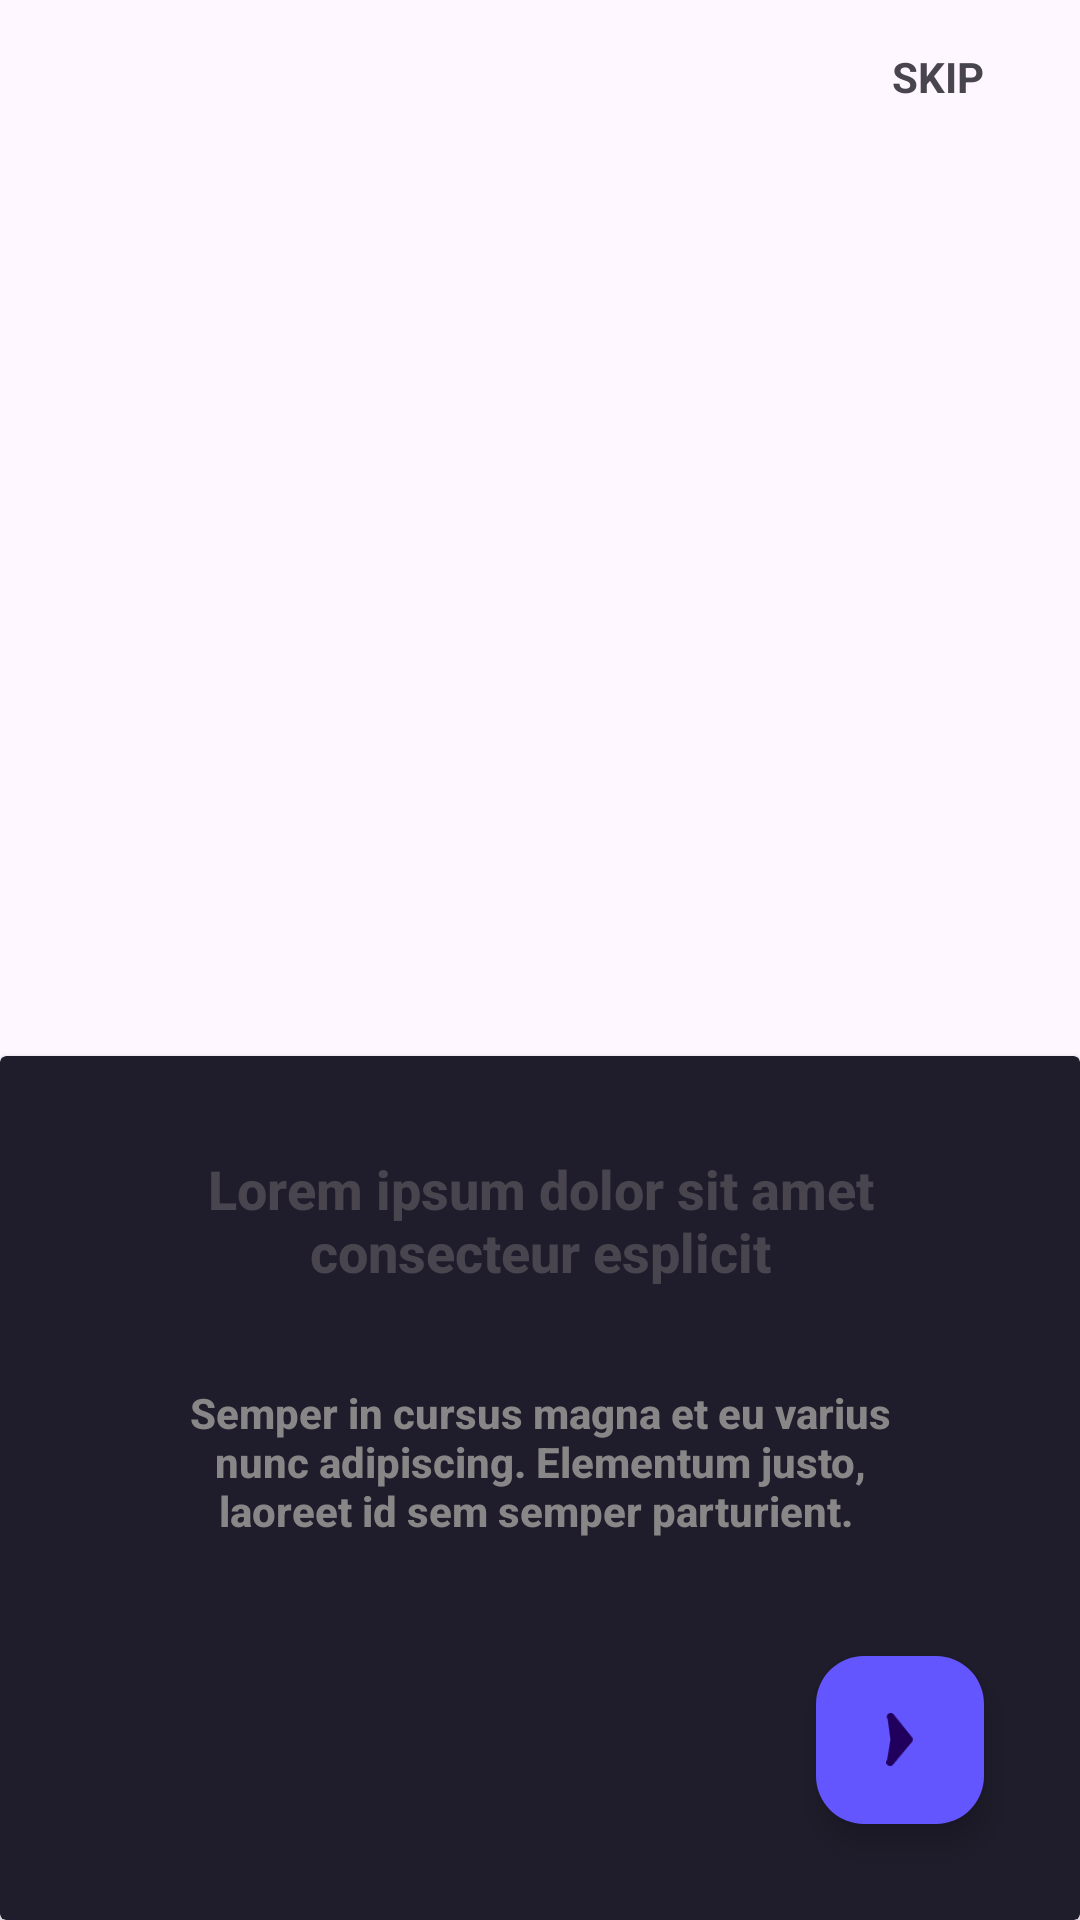

Write the Android layout XML for this screen, with the resource values it uses.
<!-- AndroidManifest.xml: application theme Theme.Movie -->
<!-- res/layout/fragment_onboarding_second_screen.xml -->
<?xml version="1.0" encoding="utf-8"?>
<androidx.constraintlayout.widget.ConstraintLayout xmlns:android="http://schemas.android.com/apk/res/android"
    xmlns:app="http://schemas.android.com/apk/res-auto"
    xmlns:tools="http://schemas.android.com/tools"
    android:layout_width="match_parent"
    android:layout_height="match_parent"
    tools:context=".ui.onboarding.onboardingScreens.OnBoardingSecondScreenFragment"
    tools:layout_editor_absoluteY="25dp">

    <ImageView
        android:id="@+id/onboardingBackground"
        android:layout_width="0dp"
        android:layout_height="0dp"
        android:foregroundGravity="fill_horizontal|fill_vertical|fill"
        android:scaleType="centerCrop"
        app:layout_constraintBottom_toTopOf="@+id/cardView"
        app:layout_constraintEnd_toEndOf="parent"
        app:layout_constraintStart_toStartOf="parent"
        app:layout_constraintTop_toTopOf="parent"
        app:layout_constraintVertical_bias="1.0"
        app:srcCompat="@drawable/onboarding2" />

    <TextView
        android:id="@+id/skipButton"
        android:layout_width="wrap_content"
        android:layout_height="wrap_content"
        android:layout_marginTop="16dp"
        android:layout_marginEnd="32dp"
        android:text="SKIP"
        android:textStyle="bold"
        app:layout_constraintEnd_toEndOf="@+id/cardView"
        app:layout_constraintTop_toTopOf="parent" />

    <androidx.cardview.widget.CardView
        android:id="@+id/cardView"
        android:layout_width="0dp"
        android:layout_height="0dp"
        app:cardBackgroundColor="@color/windowBackground"
        app:layout_constraintBottom_toBottomOf="parent"
        app:layout_constraintEnd_toEndOf="parent"
        app:layout_constraintHeight_percent="0.45"
        app:layout_constraintStart_toStartOf="parent">

        <androidx.constraintlayout.widget.ConstraintLayout
            android:layout_width="match_parent"
            android:layout_height="match_parent"
            app:layout_constraintBottom_toBottomOf="parent"
            app:layout_constraintTop_toTopOf="parent"
            app:layout_constraintVertical_bias="0.5">

            <TextView
                android:id="@+id/textViewTittle"
                android:layout_width="match_parent"
                android:layout_height="wrap_content"
                android:layout_marginStart="50dp"
                android:layout_marginTop="32dp"
                android:layout_marginEnd="50dp"
                android:fontFamily="sans-serif-medium"
                android:text="Lorem ipsum dolor sit amet consecteur esplicit"
                android:textAlignment="center"
                android:textSize="18sp"
                android:textStyle="bold"
                app:layout_constraintEnd_toEndOf="parent"
                app:layout_constraintHorizontal_bias="0.0"
                app:layout_constraintStart_toStartOf="parent"
                app:layout_constraintTop_toTopOf="parent"
                app:layout_constraintVertical_bias="0.275" />

            <TextView
                android:id="@+id/textViewContent"
                android:layout_width="match_parent"
                android:layout_height="wrap_content"
                android:layout_marginStart="50dp"
                android:layout_marginTop="32dp"
                android:layout_marginEnd="50dp"
                android:fontFamily="sans-serif-medium"
                android:text="Semper in cursus magna et eu varius nunc adipiscing. Elementum justo, laoreet id sem semper parturient. "
                android:textAlignment="center"
                android:textColor="#888686"
                android:textSize="14sp"
                android:textStyle="bold"
                app:layout_constraintEnd_toEndOf="parent"
                app:layout_constraintHorizontal_bias="0.0"
                app:layout_constraintStart_toStartOf="parent"
                app:layout_constraintTop_toBottomOf="@+id/textViewTittle"
                app:layout_constraintVertical_bias="0.247" />

            <com.google.android.material.floatingactionbutton.FloatingActionButton
                android:id="@+id/nextButtonSecond"
                android:layout_width="wrap_content"
                android:layout_height="wrap_content"
                android:layout_marginEnd="32dp"
                android:layout_marginBottom="32dp"
                android:clickable="true"
                android:src="@drawable/fabvector"
                app:backgroundTint="@color/colorPrimary"
                app:fabSize="mini"
                app:layout_constraintBottom_toBottomOf="parent"
                app:layout_constraintEnd_toEndOf="parent"
                app:maxImageSize="18dp" />
        </androidx.constraintlayout.widget.ConstraintLayout>
    </androidx.cardview.widget.CardView>

</androidx.constraintlayout.widget.ConstraintLayout>
<!-- resources referenced by this layout -->
<resources>
  <color name="colorPrimary">#6456FF</color>
  <color name="windowBackground">#1F1D2B</color>
  <!-- drawable fabvector: png bitmap (drawable, 916 bytes) -->
  <style name="Theme.Movie" parent="Base.Theme.Movie" />
  <style name="Base.Theme.Movie" parent="Theme.Material3.DayNight.NoActionBar">
          <item name="colorPrimary">@color/white</item>
      </style>
  <color name="white">#FFFFFFFF</color>
</resources>
